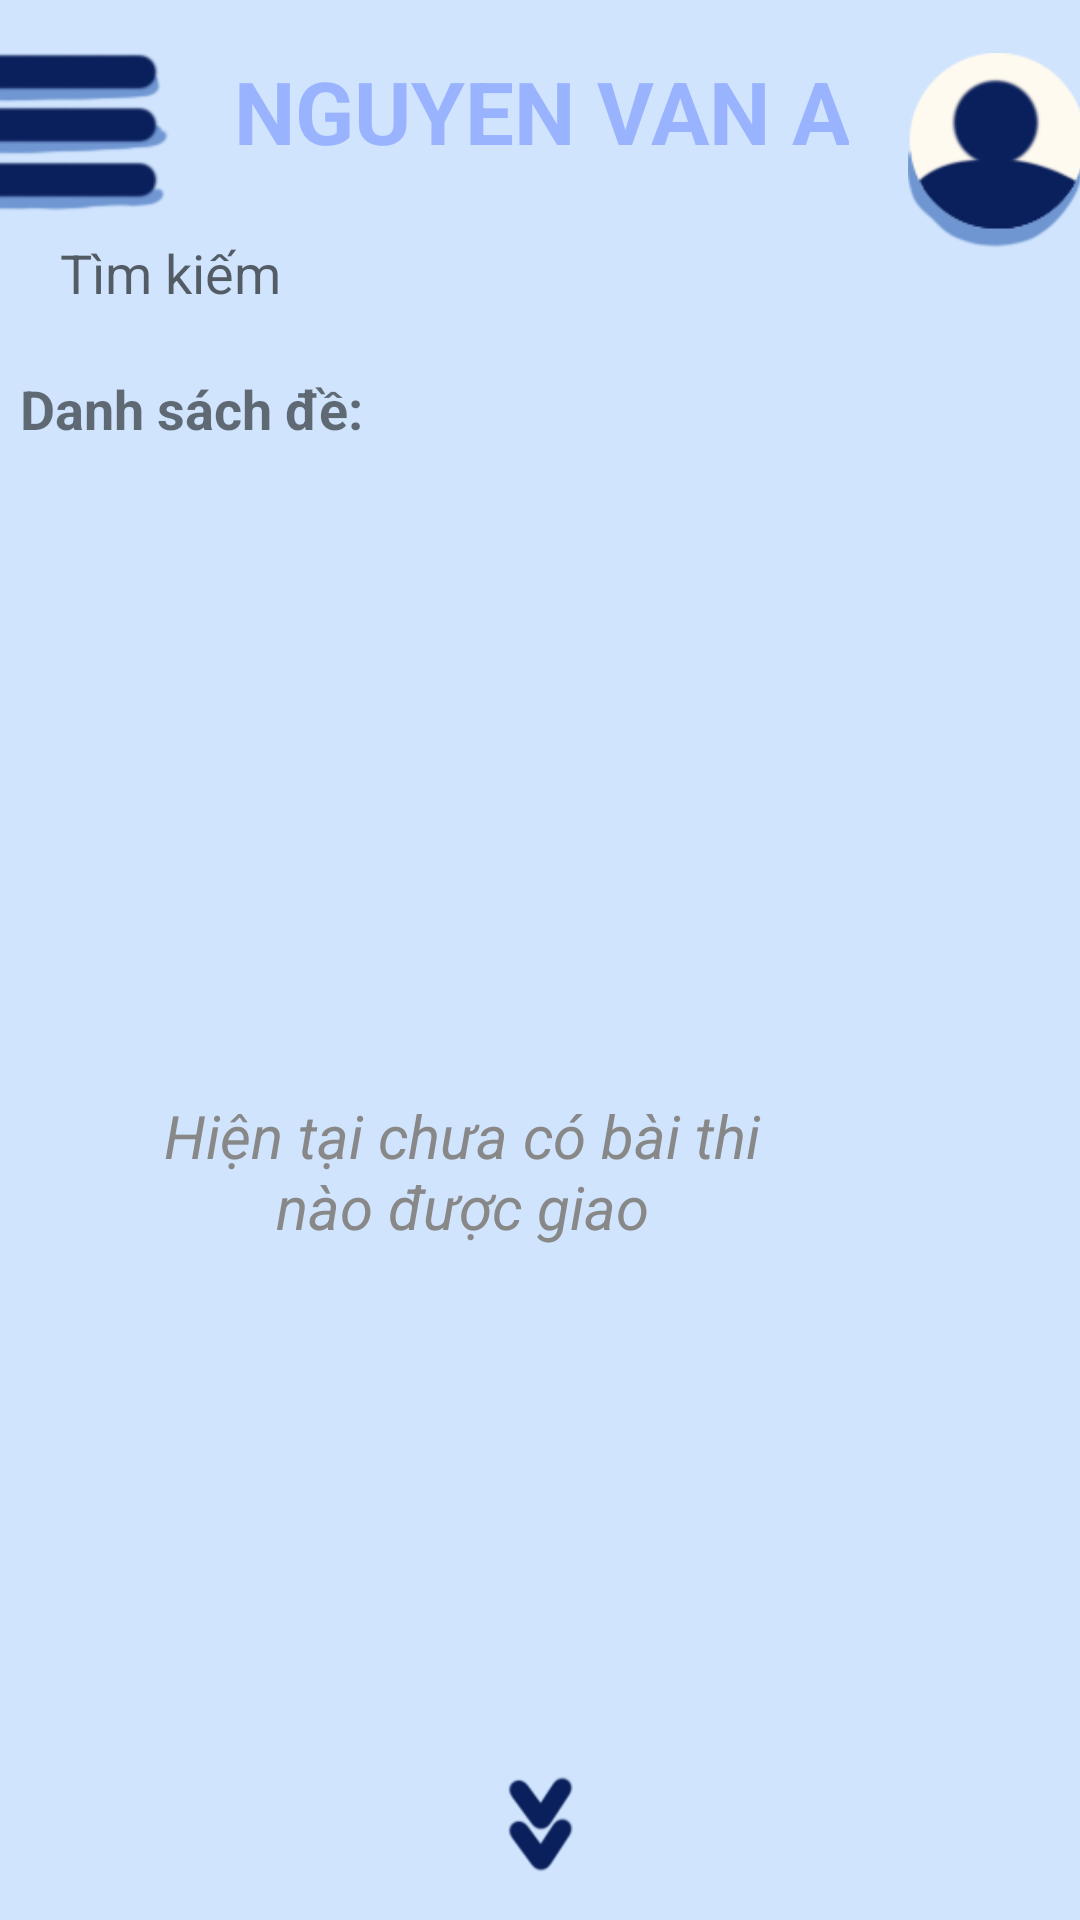

Write the Android layout XML for this screen, with the resource values it uses.
<!-- AndroidManifest.xml: application theme Theme.SmartQuiz -->
<!-- res/layout/activity_test.xml -->
<?xml version="1.0" encoding="utf-8"?>
<androidx.constraintlayout.widget.ConstraintLayout xmlns:android="http://schemas.android.com/apk/res/android"
    xmlns:app="http://schemas.android.com/apk/res-auto"
    xmlns:tools="http://schemas.android.com/tools"
    android:id="@+id/main"
    android:layout_width="match_parent"
    android:layout_height="match_parent"
    android:background="@color/light_blue"
    tools:context=".ListTestActivity">


    <androidx.constraintlayout.widget.ConstraintLayout
        android:id="@+id/constraintLayout"
        android:layout_width="406dp"
        android:layout_height="94dp"
        app:layout_constraintBottom_toBottomOf="parent"
        app:layout_constraintEnd_toEndOf="parent"
        app:layout_constraintStart_toStartOf="parent"
        app:layout_constraintTop_toTopOf="parent"
        app:layout_constraintVertical_bias="0.003">

        <TextView
            android:id="@+id/user_name"
            android:layout_width="wrap_content"
            android:layout_height="wrap_content"
            android:gravity="center"
            android:text="Nguyen Van A"
            android:textAllCaps="true"
            android:textColor="@color/dark_blue"
            android:textSize="29dp"
            android:textStyle="bold"
            app:layout_constraintBottom_toBottomOf="parent"
            app:layout_constraintEnd_toEndOf="parent"
            app:layout_constraintStart_toStartOf="parent"
            app:layout_constraintTop_toTopOf="parent"
            app:layout_constraintVertical_bias="0.29" />

        <ImageButton
            android:id="@+id/registerBtn"
            android:layout_width="71dp"
            android:layout_height="53dp"
            android:layout_marginStart="8dp"
            android:layout_marginTop="16dp"
            android:layout_marginEnd="21dp"
            android:layout_marginBottom="25dp"
            android:background="@null"
            android:scaleType="fitCenter"
            app:layout_constraintBottom_toBottomOf="parent"
            app:layout_constraintEnd_toStartOf="@+id/user_name"
            app:layout_constraintStart_toStartOf="parent"
            app:layout_constraintTop_toTopOf="parent"
            app:srcCompat="@drawable/menu" />

        <ImageButton
            android:id="@+id/imageButton4"
            android:layout_width="69dp"
            android:layout_height="65dp"
            android:layout_marginStart="15dp"
            android:layout_marginTop="16dp"
            android:layout_marginEnd="17dp"
            android:layout_marginBottom="13dp"
            android:background="@null"
            android:scaleType="fitCenter"
            app:layout_constraintBottom_toBottomOf="parent"
            app:layout_constraintEnd_toEndOf="parent"
            app:layout_constraintStart_toEndOf="@+id/user_name"
            app:layout_constraintTop_toTopOf="parent"
            app:srcCompat="@drawable/user" />

    </androidx.constraintlayout.widget.ConstraintLayout>


    

    <EditText
        android:id="@+id/search_box"
        android:layout_width="342dp"
        android:layout_height="50dp"
        android:layout_margin="8dp"
        android:layout_marginTop="15dp"
        android:layout_marginBottom="4dp"
        android:background="@drawable/white_box"
        android:hint="Tìm kiếm"
        android:inputType="text"
        android:padding="12dp"
        app:layout_constraintBottom_toTopOf="@+id/list_title"
        app:layout_constraintEnd_toEndOf="parent"
        app:layout_constraintHorizontal_bias="0.0"
        app:layout_constraintStart_toStartOf="parent"
        app:layout_constraintTop_toBottomOf="@+id/constraintLayout"
        app:layout_constraintVertical_bias="1.0" />

    <ImageView
        android:id="@+id/search_icon"
        android:layout_width="49dp"
        android:layout_height="50dp"
        android:contentDescription="Search"
        android:src="@drawable/search_24px"
        app:layout_constraintBottom_toBottomOf="parent"
        app:layout_constraintEnd_toEndOf="parent"
        app:layout_constraintHorizontal_bias="0.966"
        app:layout_constraintStart_toStartOf="parent"
        app:layout_constraintTop_toTopOf="@+id/constraintLayout"
        app:layout_constraintVertical_bias="0.13" />

    <TextView
        android:id="@+id/emptyStateTextView"
        android:layout_width="200sp"
        android:layout_height="wrap_content"
        android:gravity="center"
        android:text="Hiện tại chưa có bài thi nào được giao"
        android:textColor="#888888"
        android:textSize="20sp"
        android:textStyle="italic"
        app:layout_constraintBottom_toBottomOf="@+id/down_arrow"
        app:layout_constraintEnd_toEndOf="@+id/scroll_list"
        app:layout_constraintStart_toStartOf="@+id/scroll_list"
        app:layout_constraintTop_toTopOf="@+id/scroll_list"
        tools:visibility="visible" />

    <ScrollView
        android:id="@+id/scroll_list"
        android:layout_width="396dp"
        android:layout_height="619dp"
        android:layout_margin="8dp"
        app:layout_constraintBottom_toTopOf="@+id/down_arrow"
        app:layout_constraintEnd_toEndOf="parent"
        app:layout_constraintHorizontal_bias="1.0"
        app:layout_constraintStart_toStartOf="parent"
        app:layout_constraintTop_toBottomOf="@+id/list_title"
        app:layout_constraintVertical_bias="0.0">

        <LinearLayout
            android:id="@+id/topic_list"
            android:layout_width="match_parent"
            android:layout_height="wrap_content"
            android:orientation="vertical">


        </LinearLayout>
    </ScrollView>

    <ImageView
        android:id="@+id/down_arrow"
        android:layout_width="32dp"
        android:layout_height="32dp"
        android:layout_marginBottom="16dp"
        android:contentDescription="Xem thêm"
        android:src="@drawable/down"
        app:layout_constraintBottom_toBottomOf="parent"
        app:layout_constraintEnd_toEndOf="parent"
        app:layout_constraintHorizontal_bias="0.501"
        app:layout_constraintStart_toStartOf="parent" />

    <TextView
        android:id="@+id/list_title"
        android:layout_width="wrap_content"
        android:layout_height="wrap_content"
        android:text="Danh sách đề:"
        android:textSize="18sp"
        android:textStyle="bold"
        app:layout_constraintBottom_toBottomOf="parent"
        app:layout_constraintEnd_toEndOf="parent"
        app:layout_constraintHorizontal_bias="0.027"
        app:layout_constraintStart_toStartOf="parent"
        app:layout_constraintTop_toTopOf="@+id/constraintLayout"
        app:layout_constraintVertical_bias="0.199" />

</androidx.constraintlayout.widget.ConstraintLayout>
<!-- resources referenced by this layout -->
<resources>
  <color name="dark_blue">#DF92ACFF</color>
  <color name="light_blue">#D0E4FD</color>
  <!-- drawable down: png bitmap (drawable, 1346 bytes) -->
  <!-- drawable menu: png bitmap (drawable, 4225 bytes) -->
  <!-- drawable user: png bitmap (drawable, 4784 bytes) -->
  <style name="Theme.SmartQuiz" parent="Theme.MaterialComponents.DayNight.DarkActionBar">
          
          <item name="colorPrimary">@color/purple_500</item>
          <item name="colorPrimaryVariant">@color/purple_700</item>
          <item name="colorOnPrimary">@color/white</item>
          
          <item name="colorSecondary">@color/teal_200</item>
          <item name="colorSecondaryVariant">@color/teal_700</item>
          <item name="colorOnSecondary">@color/black</item>
          
          <item name="android:statusBarColor">?attr/colorPrimaryVariant</item>
          
      </style>
  <color name="purple_500">#FF6200EE</color>
  <color name="purple_700">#FF3700B3</color>
  <color name="white">#FFFFFFFF</color>
  <color name="teal_200">#FF03DAC5</color>
  <color name="teal_700">#FF018786</color>
  <color name="black">#FF000000</color>
</resources>
